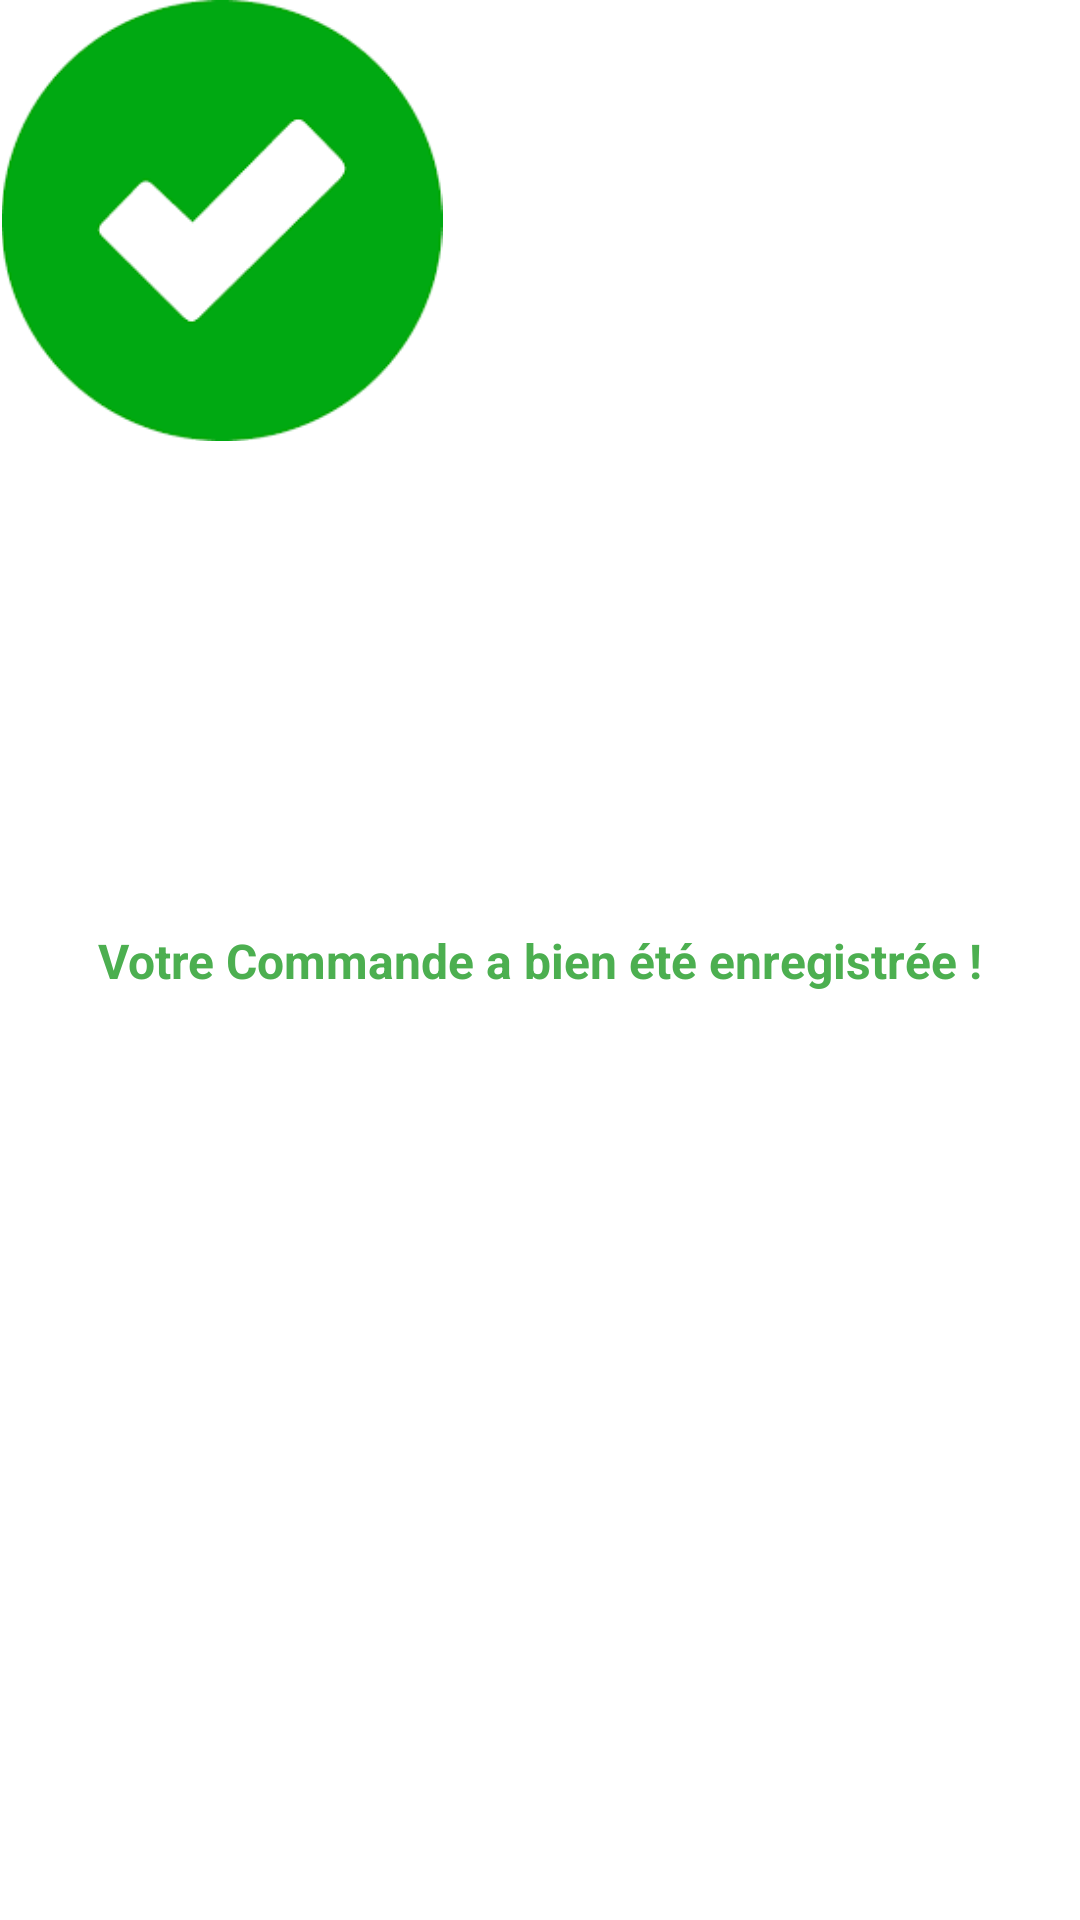

Here is an Android app screen rendered from its layout file. Give the layout XML and the strings, colors and styles it references.
<!-- AndroidManifest.xml: application theme Theme.GestionCommerciale -->
<!-- res/layout/activity_confirmer.xml -->
<?xml version="1.0" encoding="utf-8"?>
<androidx.constraintlayout.widget.ConstraintLayout xmlns:android="http://schemas.android.com/apk/res/android"
    xmlns:app="http://schemas.android.com/apk/res-auto"
    xmlns:tools="http://schemas.android.com/tools"
    android:layout_width="match_parent"
    android:layout_height="match_parent"
    android:background="#FFFFFF"
    tools:context=".ConfirmerActivity">

    <TextView
        android:id="@+id/textView8"
        android:layout_width="wrap_content"
        android:layout_height="wrap_content"
        android:text="Votre Commande a bien été enregistrée !"
        android:textColor="#4CAF50"
        android:textSize="16sp"
        android:textStyle="bold"
        app:layout_constraintBottom_toBottomOf="parent"
        app:layout_constraintEnd_toEndOf="parent"
        app:layout_constraintHorizontal_bias="0.5"
        app:layout_constraintStart_toStartOf="parent"
        app:layout_constraintTop_toTopOf="parent"
        app:layout_constraintVertical_bias="0.5" />

    <ImageView
        android:id="@+id/imageView2"
        android:layout_width="148dp"
        android:layout_height="147dp"
        app:srcCompat="@drawable/img_5"
        tools:layout_editor_absoluteX="131dp"
        tools:layout_editor_absoluteY="177dp"
        tools:ignore="MissingConstraints" />
</androidx.constraintlayout.widget.ConstraintLayout>
<!-- resources referenced by this layout -->
<resources>
  <!-- drawable img_5: png bitmap (drawable, 4741 bytes) -->
  <style name="Theme.GestionCommerciale" parent="Theme.MaterialComponents.DayNight.DarkActionBar">
          
          <item name="colorPrimary">@color/purple_500</item>
          <item name="colorPrimaryVariant">@color/purple_700</item>
          <item name="colorOnPrimary">@color/white</item>
          
          <item name="colorSecondary">@color/teal_200</item>
          <item name="colorSecondaryVariant">@color/teal_700</item>
          <item name="colorOnSecondary">@color/black</item>
          
          <item name="android:statusBarColor">?attr/colorPrimaryVariant</item>
          
      </style>
  <color name="purple_500">#FF9800</color>
  <color name="purple_700">#FF9800</color>
  <color name="white">#FFFFFFFF</color>
  <color name="teal_200">#FF03DAC5</color>
  <color name="teal_700">#FF018786</color>
  <color name="black">#FF000000</color>
</resources>
